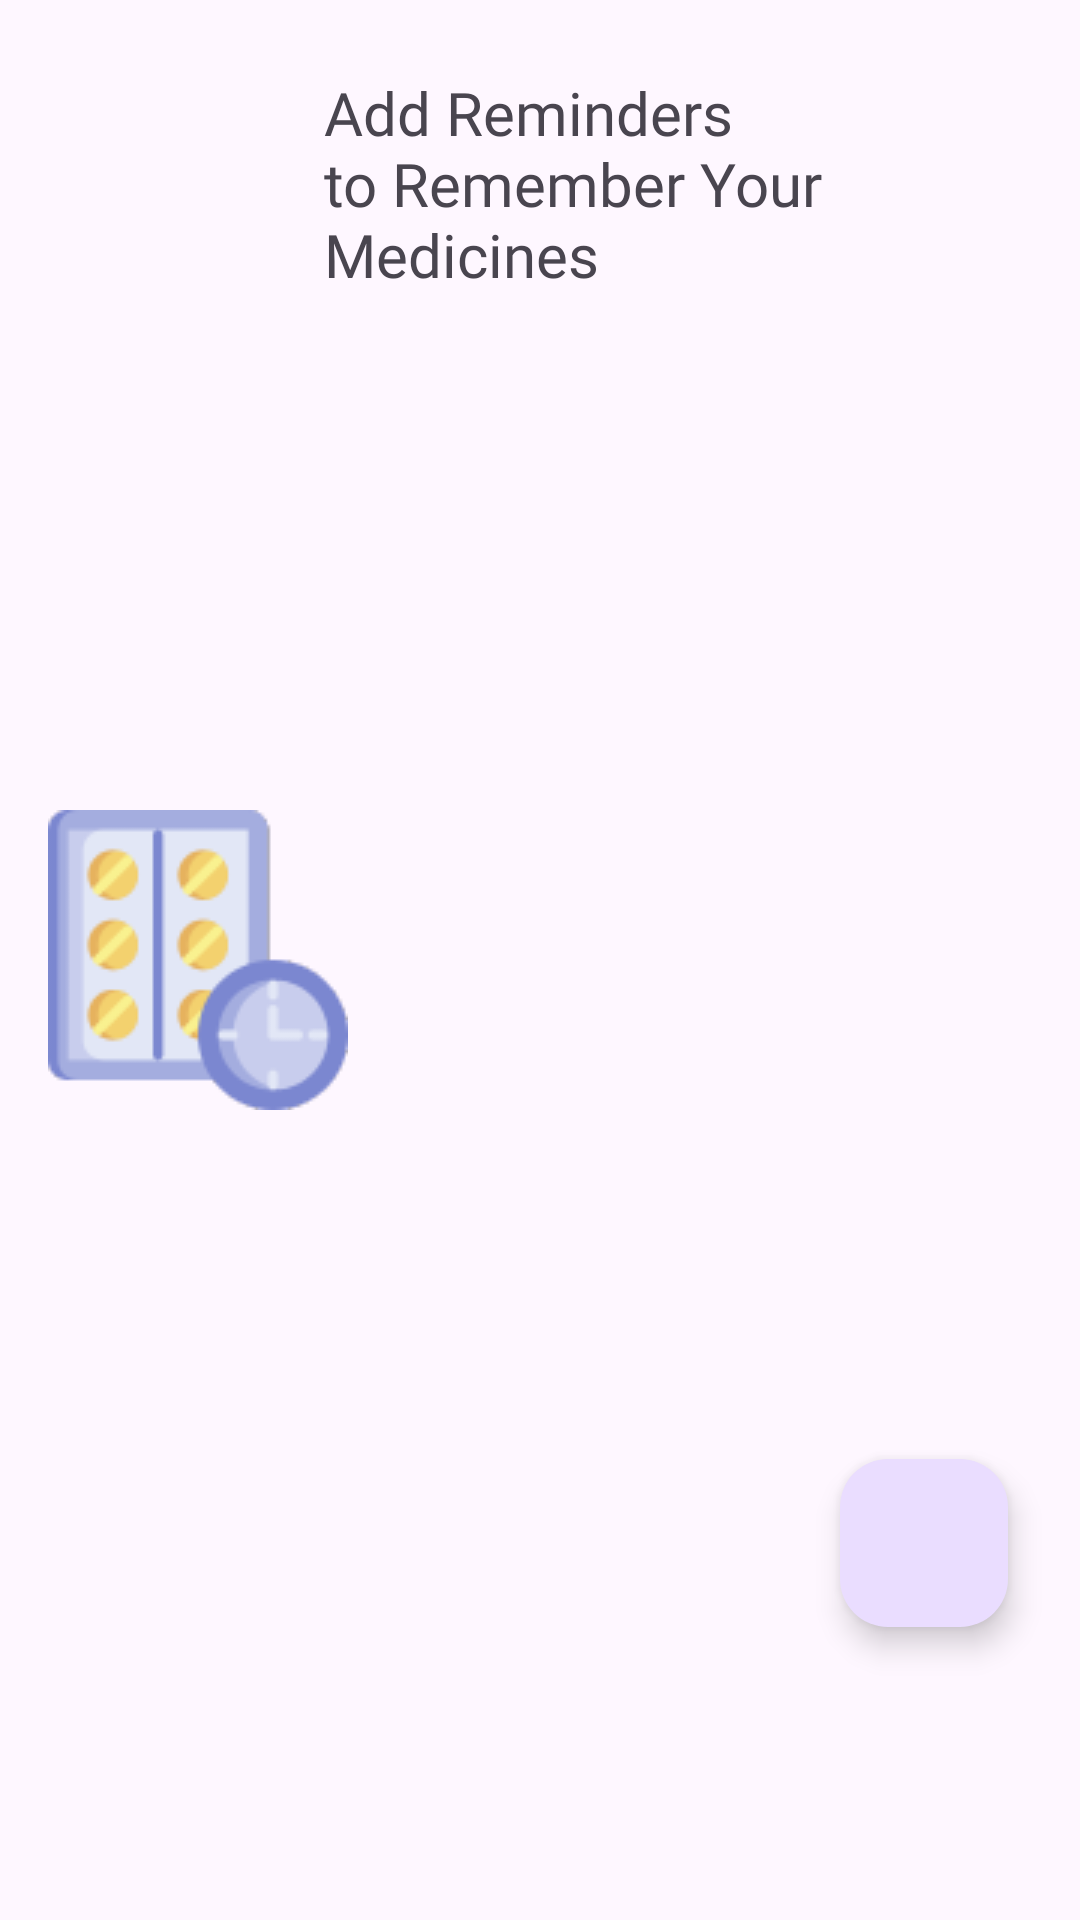

Android layout source for this screen:
<!-- AndroidManifest.xml: application theme Theme.CalMateMVVM -->
<!-- res/layout/medication_reminder_set.xml -->
<?xml version="1.0" encoding="utf-8"?>
<androidx.constraintlayout.widget.ConstraintLayout xmlns:android="http://schemas.android.com/apk/res/android"
    xmlns:app="http://schemas.android.com/apk/res-auto"
    xmlns:tools="http://schemas.android.com/tools"
    android:id="@+id/medication_layout"
    android:layout_width="match_parent"
    android:layout_height="wrap_content">

    <com.google.android.material.floatingactionbutton.FloatingActionButton
        android:id="@+id/add_reminder_button"
        android:layout_width="wrap_content"
        android:layout_height="wrap_content"
        android:layout_gravity="bottom|end"
        android:layout_marginEnd="24dp"
        android:contentDescription="@string/add_reminder"
        app:layout_constraintBottom_toBottomOf="parent"
        app:layout_constraintEnd_toEndOf="parent"
        app:layout_constraintTop_toTopOf="parent"
        app:layout_constraintVertical_bias="0.833"
        app:srcCompat="@drawable/ic_add" />

    <TextView
        android:id="@+id/textView2"
        android:layout_width="200dp"
        android:layout_height="85dp"
        android:layout_marginTop="24dp"
        android:layout_marginEnd="70dp"
        android:fontFamily="@font/manrope"
        android:maxLines="4"

        android:paddingStart="5dp"
        android:text="@string/add_reminders_nto_remember_your_medicines"
        android:textSize="20sp"
        app:layout_constraintEnd_toEndOf="parent"
        app:layout_constraintStart_toEndOf="@+id/imageView"
        app:layout_constraintTop_toTopOf="parent" />

    <ImageView
        android:id="@+id/imageView"
        android:layout_width="100dp"
        android:layout_height="100dp"
        android:layout_marginStart="16dp"
        android:layout_marginTop="16dp"
        android:layout_marginBottom="16dp"
        app:layout_constraintBottom_toBottomOf="parent"
        app:layout_constraintStart_toStartOf="parent"
        app:layout_constraintTop_toTopOf="parent"
        app:srcCompat="@drawable/medicine" />

</androidx.constraintlayout.widget.ConstraintLayout>
<!-- resources referenced by this layout -->
<resources>
  <!-- drawable medicine: png bitmap (drawable, 6233 bytes) -->
  <string name="add_reminder">Add reminder</string>
  <string name="add_reminders_nto_remember_your_medicines">Add Reminders \nto Remember Your Medicines</string>
  <style name="Theme.CalMateMVVM" parent="Theme.Material3.DayNight.NoActionBar">
          <item name="android:windowIsTranslucent">true</item>
          
          <item name="colorPrimary">@color/purple_500</item>
          <item name="colorPrimaryVariant">@color/purple_700</item>
          <item name="colorOnPrimary">@color/white</item>
          <item name="colorOnSecondary">@color/black</item>
          
          <item name="android:windowDrawsSystemBarBackgrounds">false</item>
          <item name="android:statusBarColor">@android:color/transparent</item>
  
          
          <item name="bottomNavigationStyle">@style/Widget.App.BottomNavigationView</item>
      </style>
  <color name="purple_500">#FF6200EE</color>
  <color name="purple_700">#FF3700B3</color>
  <color name="white">#FFFFFFFF</color>
  <color name="black">#FF000000</color>
  <style name="Widget.App.BottomNavigationView" parent="Widget.Material3.BottomNavigationView">
          <item name="materialThemeOverlay">@style/ThemeOverlay.App.BottomNavigationView</item>
      </style>
  <style name="ThemeOverlay.App.BottomNavigationView" parent="">
          <item name="colorSurface">@color/white</item>
          <item name="colorOnSurfaceVariant">@color/purple_app</item>
      </style>
  <color name="purple_app">#8870E6</color>
</resources>
